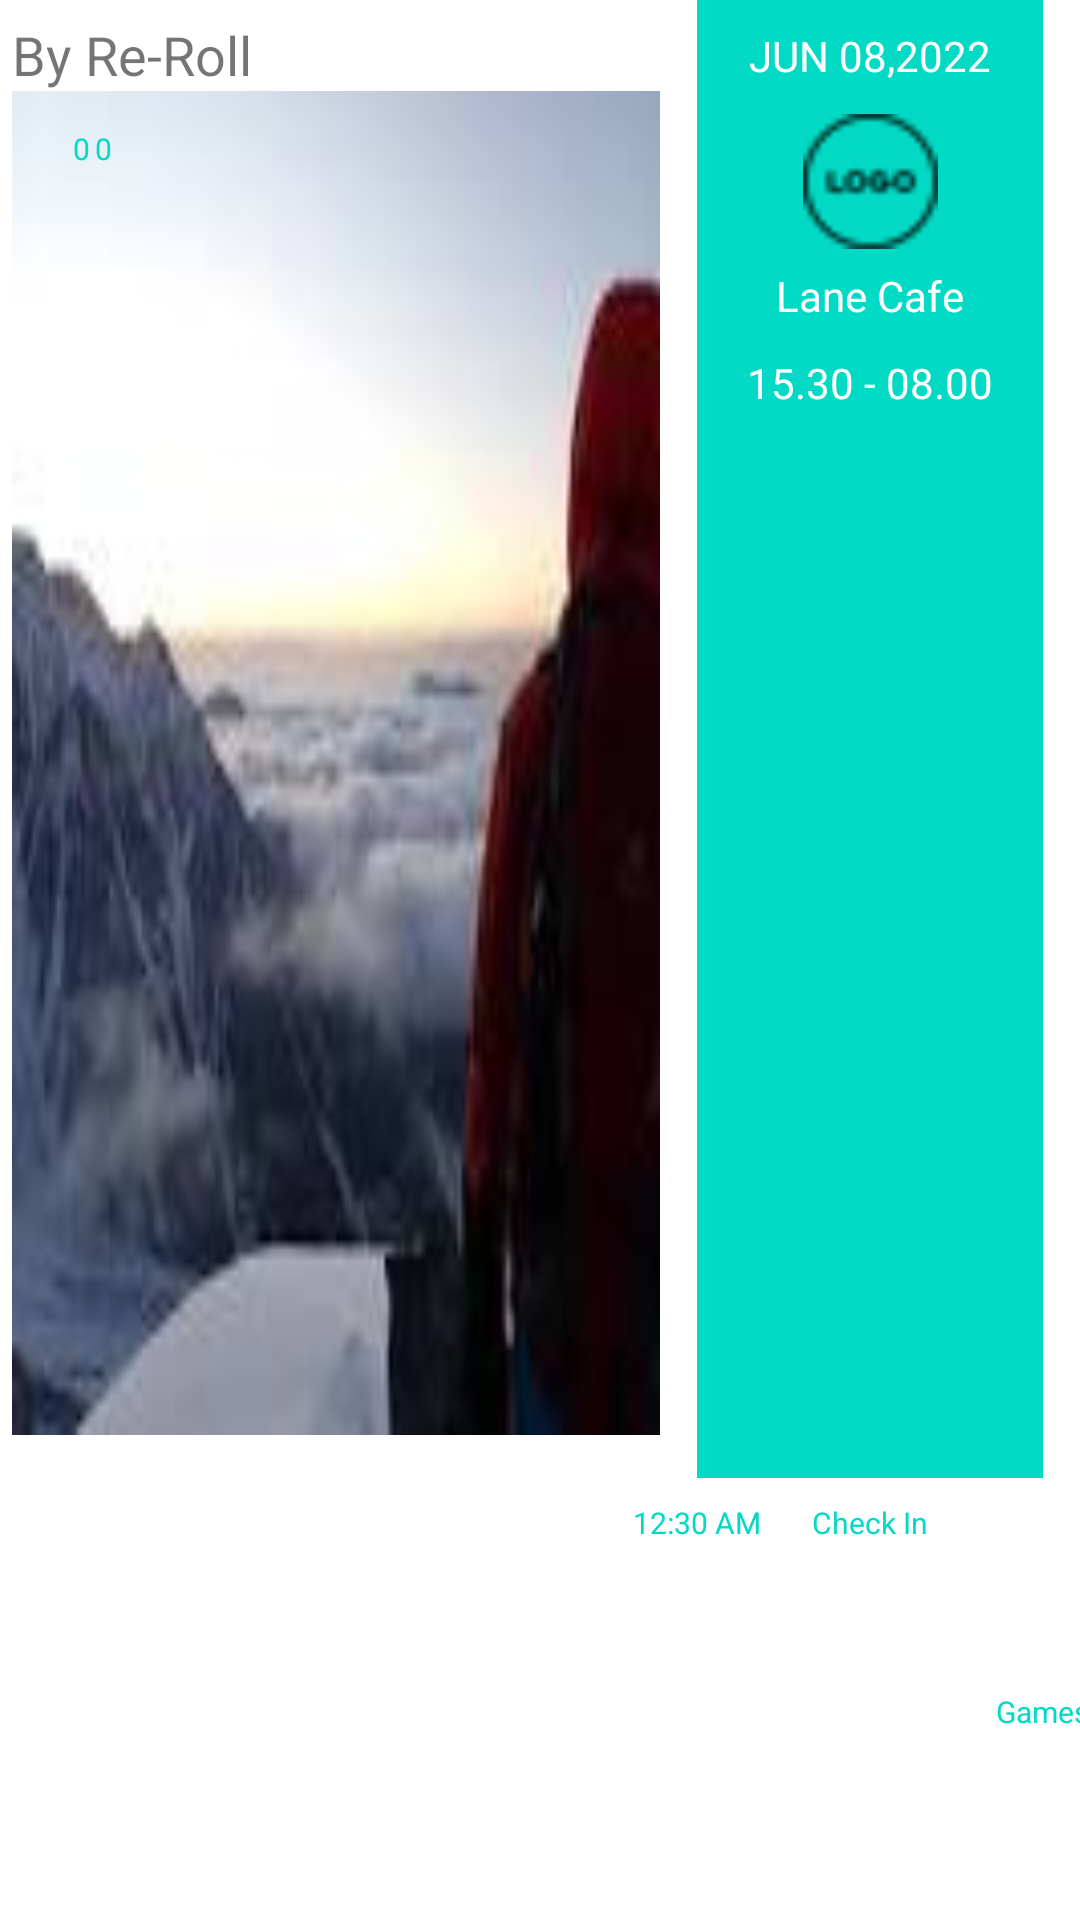

Layout XML and referenced resources for this Android screen:
<!-- AndroidManifest.xml: application theme Theme.DoodleAndroid -->
<!-- res/layout/product_item.xml -->
<?xml version="1.0" encoding="utf-8"?>
<androidx.constraintlayout.widget.ConstraintLayout xmlns:android="http://schemas.android.com/apk/res/android"
    xmlns:app="http://schemas.android.com/apk/res-auto"
    xmlns:tools="http://schemas.android.com/tools"
    android:layout_width="match_parent"
    android:layout_height="wrap_content"
    android:layout_marginTop="@dimen/dp_30">



    <TextView
        android:id="@+id/product_name"
        android:layout_width="wrap_content"
        android:layout_height="wrap_content"
        android:textColor="@color/teal_200"
        android:textSize="@dimen/sp_20"
        android:textStyle="bold"
        app:layout_constraintStart_toEndOf="@+id/lock_icon"
        app:layout_constraintTop_toTopOf="parent" />

    <ImageView
        android:id="@+id/lock_icon"
        android:layout_width="wrap_content"
        android:layout_height="wrap_content"
        android:layout_marginStart="@dimen/dp_4"
        app:layout_constraintStart_toStartOf="parent"
        app:layout_constraintTop_toTopOf="parent"
        app:srcCompat="@drawable/ic_baseline_lock_24" />

    <TextView
        android:id="@+id/txt_by_roll"
        android:layout_width="wrap_content"
        android:layout_height="wrap_content"
        android:layout_marginStart="@dimen/dp_4"
        android:layout_marginTop="@dimen/dp_6"
        android:text="@string/tyReRoll"
        android:textSize="@dimen/sp_18"
        app:layout_constraintStart_toStartOf="parent"
        app:layout_constraintTop_toBottomOf="@+id/lock_icon" />

    <ImageView
        android:id="@+id/main_image"
        android:layout_width="@dimen/dp_0"
        android:layout_height="@dimen/dp_0"
        android:layout_marginStart="@dimen/dp_4"

        android:layout_marginBottom="@dimen/dp_11"
        android:scaleType="fitXY"
        android:src="@drawable/sample"
        app:layout_constraintHeight_percent=".7"
        app:layout_constraintStart_toStartOf="parent"
        app:layout_constraintTop_toBottomOf="@+id/txt_by_roll"
        app:layout_constraintWidth_percent=".6" />

    <View
        android:id="@+id/green_box"

        android:layout_width="@dimen/dp_0"
        android:layout_height="@dimen/dp_0"
        android:background="@color/teal_200"

        app:layout_constraintEnd_toEndOf="parent"
        app:layout_constraintHeight_percent=".77"
        app:layout_constraintStart_toEndOf="@+id/main_image"
        app:layout_constraintTop_toTopOf="parent"
        app:layout_constraintWidth_percent=".32" />

    <TextView
        android:id="@+id/textView8"
        android:layout_width="wrap_content"
        android:layout_height="wrap_content"
        android:layout_marginTop="@dimen/dp_10"
        android:text="@string/tyTime"
        android:textColor="@color/white"
        app:layout_constraintEnd_toEndOf="@+id/green_box"
        app:layout_constraintStart_toStartOf="@+id/green_box"
        app:layout_constraintTop_toBottomOf="@+id/txt_lane_cafe" />

    <TextView
        android:id="@+id/txt_lane_cafe"
        android:layout_width="wrap_content"
        android:layout_height="wrap_content"
        android:layout_marginTop="@dimen/dp_6"
        android:text="@string/tyLaneCafe"
        android:textColor="@color/white"
        app:layout_constraintEnd_toEndOf="@+id/green_box"
        app:layout_constraintStart_toStartOf="@+id/green_box"
        app:layout_constraintTop_toBottomOf="@+id/logo_img" />

    <TextView
        android:id="@+id/txt_date"
        android:layout_width="wrap_content"
        android:layout_height="wrap_content"
        android:layout_marginTop="@dimen/dp_9"
        android:text="@string/tyDate"
        android:textColor="@color/white"
        app:layout_constraintEnd_toEndOf="@+id/green_box"
        app:layout_constraintStart_toStartOf="@+id/green_box"
        app:layout_constraintTop_toTopOf="@+id/green_box" />

    <ImageView
        android:id="@+id/logo_img"
        android:layout_width="@dimen/dp_45"
        android:layout_height="@dimen/dp_45"
        android:layout_marginTop="@dimen/dp_10"
        app:layout_constraintEnd_toEndOf="@+id/green_box"
        app:layout_constraintStart_toStartOf="@+id/green_box"
        app:layout_constraintTop_toBottomOf="@+id/txt_date"
        app:srcCompat="@drawable/logo" />

    <ImageView
        android:id="@+id/Lock1_img"
        android:layout_width="wrap_content"
        android:layout_height="wrap_content"
        android:layout_marginTop="@dimen/dp_8"
        app:layout_constraintStart_toStartOf="@+id/green_box"
        app:layout_constraintTop_toBottomOf="@+id/green_box"
        app:srcCompat="@drawable/ic_baseline_lock_24" />

    <ImageView
        android:id="@+id/Lock2_img"
        android:layout_width="wrap_content"
        android:layout_height="wrap_content"

        android:layout_marginTop="@dimen/dp_8"
        app:layout_constraintEnd_toEndOf="@+id/green_box"
        app:layout_constraintStart_toStartOf="@+id/green_box"
        app:layout_constraintTop_toBottomOf="@+id/green_box"
        app:srcCompat="@drawable/ic_baseline_lock_24" />

    <ImageView
        android:id="@+id/Lock3_img"
        android:layout_width="wrap_content"
        android:layout_height="wrap_content"
        android:layout_marginTop="@dimen/dp_8"
        app:layout_constraintEnd_toEndOf="@+id/green_box"
        app:layout_constraintTop_toBottomOf="@+id/green_box"
        app:srcCompat="@drawable/ic_baseline_lock_24" />

    <TextView
        android:id="@+id/textView5"
        android:layout_width="wrap_content"
        android:layout_height="wrap_content"
        android:text="@string/ty1230"
        android:textColor="@color/teal_200"
        android:textSize="@dimen/sp_10"
        app:layout_constraintEnd_toEndOf="@+id/Lock1_img"
        app:layout_constraintStart_toStartOf="@+id/Lock1_img"
        app:layout_constraintTop_toBottomOf="@+id/Lock1_img" />

    <TextView
        android:id="@+id/txt_check_in"
        android:layout_width="wrap_content"
        android:layout_height="wrap_content"
        android:text="@string/tyCheckIn"
        android:textColor="@color/teal_200"
        android:textSize="@dimen/sp_10"
        app:layout_constraintEnd_toEndOf="@+id/Lock2_img"
        app:layout_constraintStart_toStartOf="@+id/Lock2_img"
        app:layout_constraintTop_toBottomOf="@+id/Lock2_img" />

    <TextView
        android:id="@+id/txt_games"
        android:layout_width="wrap_content"
        android:layout_height="wrap_content"
        android:text="@string/tyGames"
        android:maxLines="1"
        android:ellipsize="end"
        android:textColor="@color/teal_200"
        android:textSize="@dimen/sp_10"
        app:layout_constraintBottom_toBottomOf="parent"
        app:layout_constraintEnd_toEndOf="@+id/Lock3_img"
        app:layout_constraintStart_toStartOf="@+id/Lock3_img"
        app:layout_constraintTop_toBottomOf="@+id/Lock3_img" />

    <View
        android:id="@+id/rating_btn"

        android:layout_width="@dimen/dp_30"
        android:layout_height="@dimen/dp_30"
        android:layout_marginStart="@dimen/dp_12"
        android:layout_marginTop="@dimen/dp_4"
        android:background="@drawable/circle_ui"
        app:layout_constraintStart_toStartOf="@+id/main_image"
        app:layout_constraintTop_toTopOf="@+id/main_image" />

    <TextView
        android:id="@+id/rating_text"
        android:layout_width="wrap_content"
        android:layout_height="wrap_content"
        android:text="@string/ty0"
        android:textColor="@color/teal_200"
        android:textSize="@dimen/sp_10"
        app:layout_constraintBottom_toBottomOf="@+id/rating_btn"
        app:layout_constraintEnd_toEndOf="@+id/rating_btn"
        app:layout_constraintEnd_toStartOf="@+id/point_text"
        app:layout_constraintHorizontal_bias="0.828"
        app:layout_constraintStart_toStartOf="@+id/rating_btn"
        app:layout_constraintTop_toTopOf="@+id/rating_btn"
        />

    <TextView
        android:id="@+id/point_text"
        android:layout_width="wrap_content"
        android:layout_height="wrap_content"
        android:text="@string/ty0"

        android:textSize="@dimen/sp_10"
        android:textColor="@color/teal_200"
        app:layout_constraintBottom_toBottomOf="@+id/rating_btn"
        app:layout_constraintEnd_toEndOf="@+id/rating_btn"
        app:layout_constraintHorizontal_bias="0.645"
        app:layout_constraintStart_toStartOf="@+id/rating_btn"
        app:layout_constraintTop_toTopOf="@+id/rating_btn" />


</androidx.constraintlayout.widget.ConstraintLayout>
<!-- resources referenced by this layout -->
<resources>
  <color name="teal_200">#FF03DAC5</color>
  <color name="white">#FFFFFFFF</color>
  <dimen name="dp_0">0dp</dimen>
  <dimen name="dp_10">10dp</dimen>
  <dimen name="dp_11">11dp</dimen>
  <dimen name="dp_12">12dp</dimen>
  <dimen name="dp_30">30dp</dimen>
  <dimen name="dp_4">4dp</dimen>
  <dimen name="dp_45">45dp</dimen>
  <dimen name="dp_6">6dp</dimen>
  <dimen name="dp_8">8dp</dimen>
  <dimen name="dp_9">9dp</dimen>
  <dimen name="sp_10">10sp</dimen>
  <dimen name="sp_18">18sp</dimen>
  <dimen name="sp_20">20sp</dimen>
  <!-- drawable logo: png bitmap (drawable, 583 bytes) -->
  <!-- drawable sample: jpeg bitmap (drawable, 2892 bytes) -->
  <string name="ty0">0</string>
  <string name="ty1230">12:30 AM</string>
  <string name="tyCheckIn">Check In</string>
  <string name="tyDate">JUN 08,2022</string>
  <string name="tyGames">Games</string>
  <string name="tyLaneCafe">Lane Cafe</string>
  <string name="tyReRoll">By Re-Roll</string>
  <string name="tyTime">15.30 - 08.00</string>
  <style name="Theme.DoodleAndroid" parent="Theme.MaterialComponents.DayNight.NoActionBar">
          
          <item name="colorPrimary">@color/base_yellow</item>
          <item name="colorPrimaryVariant">@color/purple_700</item>
          <item name="colorOnPrimary">@color/white</item>
          
          <item name="colorSecondary">@color/teal_200</item>
          <item name="colorSecondaryVariant">@color/teal_700</item>
          <item name="colorOnSecondary">@color/black</item>
          
          <item name="android:statusBarColor" tools:targetApi="l">?attr/colorPrimaryVariant</item>
          
      </style>
  <color name="base_yellow">#f9ca48</color>
  <color name="purple_700">#f9ca48</color>
  <color name="teal_700">#FF018786</color>
  <color name="black">#FF000000</color>
</resources>
